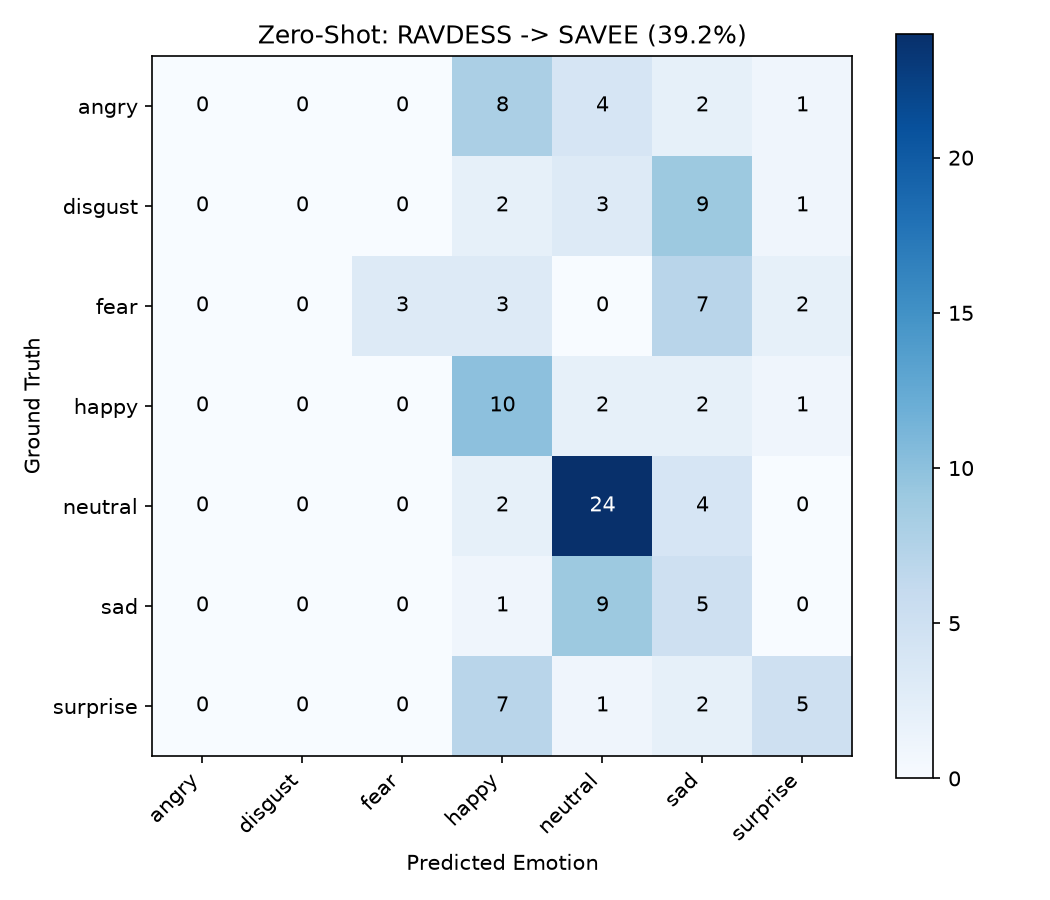

The file beside this chart, header and first rows:
, angry, disgust, fear, happy, neutral, sad, surprise
angry, 0, 0, 0, 8, 4, 2, 1
disgust, 0, 0, 0, 2, 3, 9, 1
fear, 0, 0, 3, 3, 0, 7, 2
happy, 0, 0, 0, 10, 2, 2, 1
neutral, 0, 0, 0, 2, 24, 4, 0
sad, 0, 0, 0, 1, 9, 5, 0
surprise, 0, 0, 0, 7, 1, 2, 5
